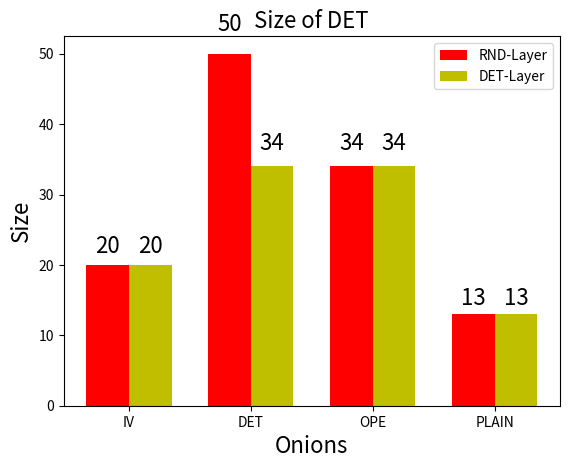

Generate this figure with matplotlib:
import numpy as np
import matplotlib.pyplot as plt

font = {
#'family' : 'serif',  
#        'color'  : 'darkred',  
#        'weight' : 'normal',  
        'size'   : 16,  
        }


N = 4
men_means = (20, 50, 34, 13)

ind = np.arange(N)  # the x locations for the groups
width = 0.35       # the width of the bars

fig, ax = plt.subplots()
rects1 = ax.bar(ind, men_means, width, color='r')

women_means = (20, 34, 34, 13)

rects2 = ax.bar(ind + width, women_means, width, color='y')


# add some text for labels, title and axes ticks
ax.set_xlabel( 'Onions',fontdict=font )
ax.set_ylabel( 'Size',fontdict=font )

ax.set_title('Size of DET',fontdict=font)
ax.set_xticks(ind + width / 2)
ax.set_xticklabels(('IV', 'DET', 'OPE', 'PLAIN'))

ax.legend((rects1[0], rects2[0]), ('RND-Layer', 'DET-Layer'))


def autolabel(rects):
    """
    Attach a text label above each bar displaying its height
    """
    for rect in rects:
        height = rect.get_height()
        ax.text(rect.get_x() + rect.get_width()/2., 1.05*height,
                '%d' % int(height),
                ha='center', va='bottom',fontdict=font)

autolabel(rects1)
autolabel(rects2)

#plt.show()
#


fig.savefig('det-rnd.eps' )
